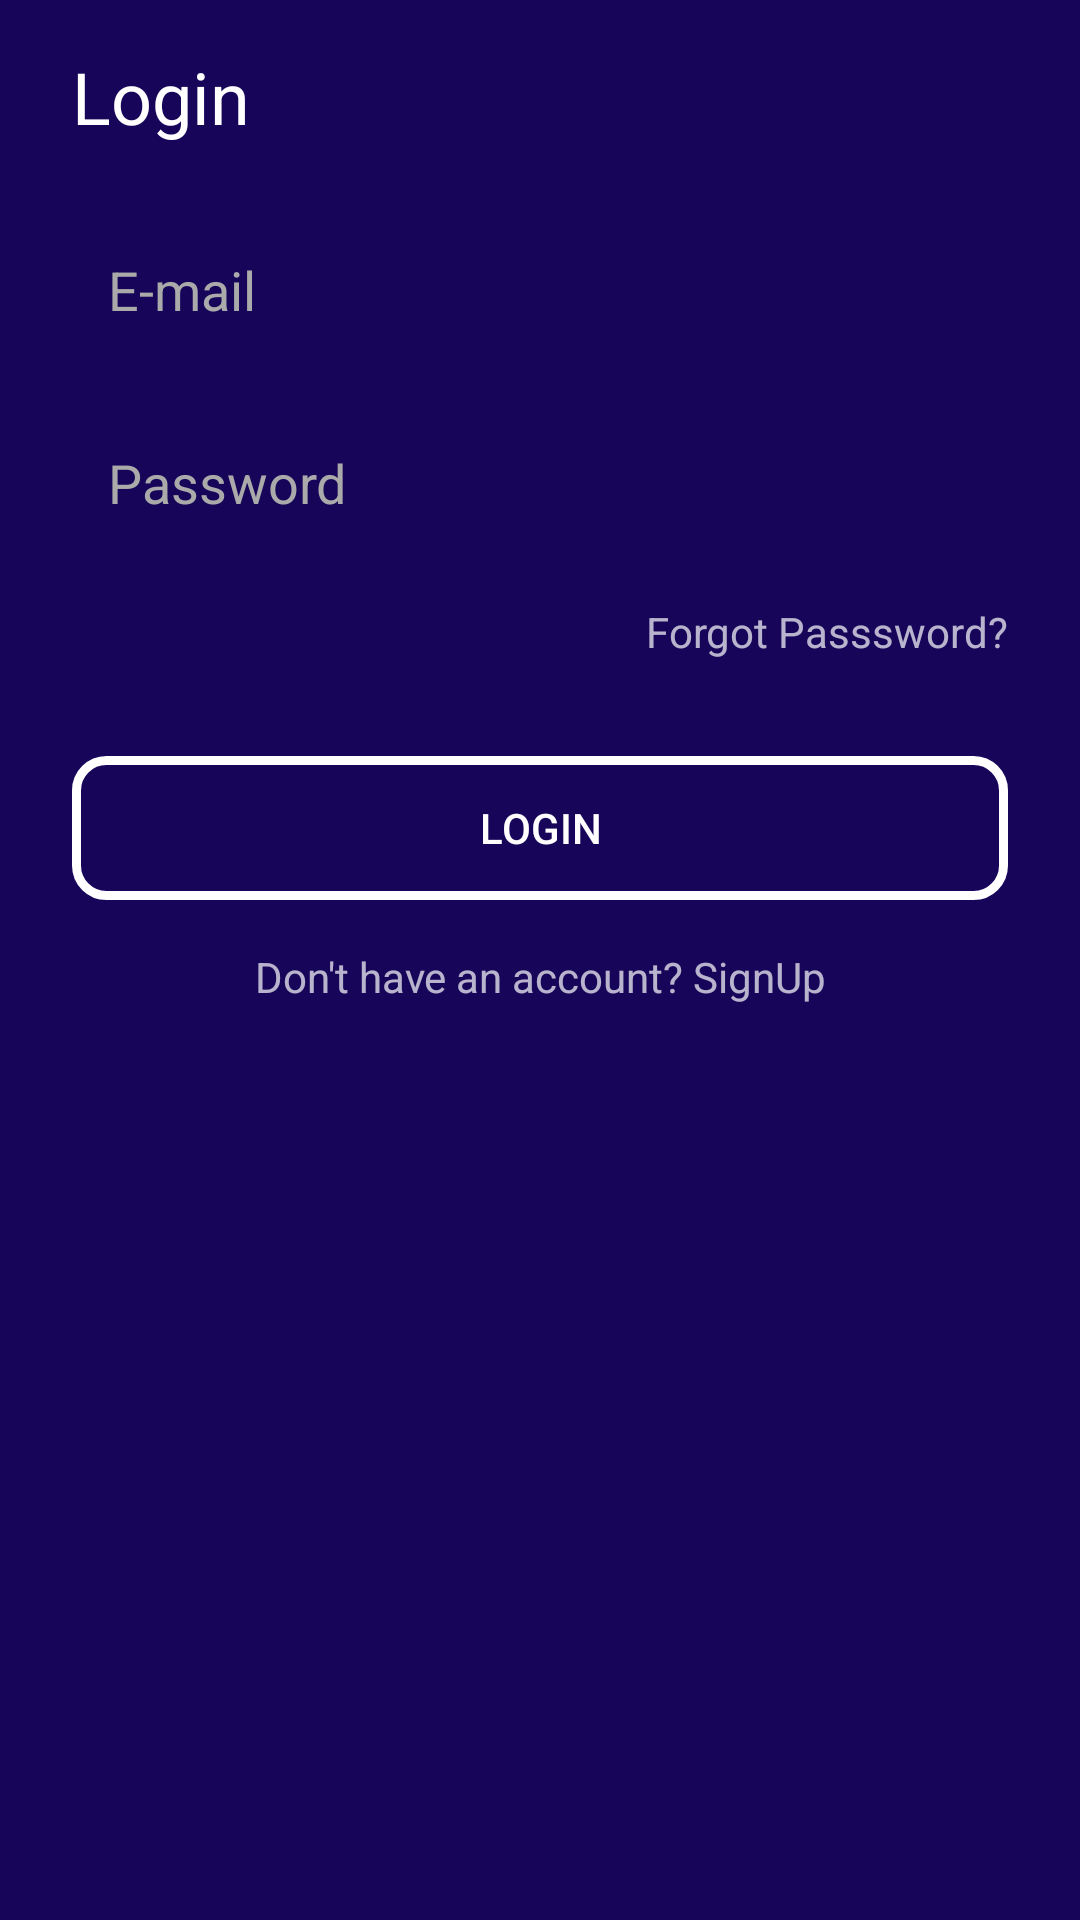

Write the Android layout XML for this screen, with the resource values it uses.
<!-- AndroidManifest.xml: application theme Theme.SkinPlush -->
<!-- res/layout/login_fragment.xml -->
<?xml version="1.0" encoding="utf-8"?>
<ScrollView xmlns:android="http://schemas.android.com/apk/res/android"
    xmlns:tools="http://schemas.android.com/tools"
    android:id="@+id/scroll_view"
    android:layout_width="match_parent"
    android:layout_height="match_parent"
    android:background="@color/colorPrimaryDark"
   >

    <LinearLayout
        android:layout_width="match_parent"
        android:layout_height="wrap_content"
        android:orientation="vertical"
        android:paddingTop="16dp"
        android:paddingBottom="24dp"
        android:paddingStart="24dp"
        android:paddingEnd="24dp"
        tools:context=".activities.RegisterActivity">

        <TextView
            android:id="@+id/lbl_login"
            android:layout_width="wrap_content"
            android:layout_height="wrap_content"
            android:layout_marginBottom="24dp"
            android:text="@string/lbl_login"
            android:textColor="@android:color/white"
            android:textSize="24sp" />

        <EditText
            android:id="@+id/edit_email"
            android:layout_width="match_parent"
            android:layout_height="wrap_content"
            android:background="@drawable/bg_button_solid"
            android:hint="@string/lbl_e_mail"
            android:inputType="textEmailAddress"
            android:padding="12dp"
            android:textColor="@android:color/black"
            android:textColorHint="@android:color/darker_gray"
            tools:ignore="Autofill" />

        <EditText
            android:id="@+id/edit_password"
            android:layout_width="match_parent"
            android:layout_height="wrap_content"
            android:layout_marginTop="16dp"
            android:background="@drawable/bg_button_solid"
            android:hint="@string/lbl_password"
            android:inputType="textPassword"
            android:padding="12dp"
            android:textColor="@android:color/black"
            android:textColorHint="@android:color/darker_gray"
            tools:ignore="Autofill" />

        <TextView
            android:id="@+id/tv_forgot_password"
            android:layout_width="wrap_content"
            android:layout_height="wrap_content"
            android:layout_gravity="end"
            android:layout_marginTop="16dp"
            android:text="@string/lbl_forgot_passsword" />

        <Button
            android:id="@+id/btn_login"
            android:layout_width="match_parent"
            android:layout_height="wrap_content"
            android:layout_marginTop="32dp"
            android:background="@drawable/bg_button_stroke"
            android:text="@string/lbl_login" />

        <TextView
            android:id="@+id/tv_go_to_sign_up"
            android:layout_width="match_parent"
            android:layout_height="wrap_content"
            android:layout_marginTop="16dp"
            android:text="@string/lbl_don_t_have_an_account_signup"
            android:textAlignment="center" />

    </LinearLayout>


</ScrollView>
<!-- resources referenced by this layout -->
<resources>
  <color name="colorPrimaryDark">#170559</color>
  <!-- drawable bg_button_stroke (drawable) -->
  <?xml version="1.0" encoding="utf-8"?>
  <shape xmlns:android="http://schemas.android.com/apk/res/android"
      android:shape="rectangle">
  
      <stroke
          android:width="3dp"
          android:color="@android:color/white" />
      <corners android:radius="10dp" />
  
  </shape>
  <string name="lbl_don_t_have_an_account_signup">Don\'t have an account? SignUp</string>
  <string name="lbl_e_mail">E-mail</string>
  <string name="lbl_forgot_passsword">Forgot Passsword?</string>
  <string name="lbl_login">Login</string>
  <string name="lbl_password">Password</string>
  <style name="Theme.SkinPlush" parent="Theme.AppCompat">
          
          <item name="colorPrimary">@color/colorPrimary</item>
          <item name="colorPrimaryVariant">@color/colorPrimaryDark</item>
          <item name="colorOnPrimary">@color/colorPrimary</item>
          
  
          
          <item name="android:statusBarColor" tools:targetApi="l">?attr/colorPrimaryVariant</item>
          
      </style>
  <color name="colorPrimary">#170559</color>
</resources>
